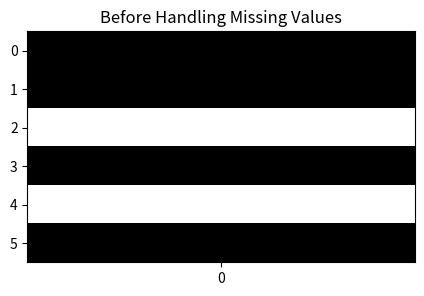
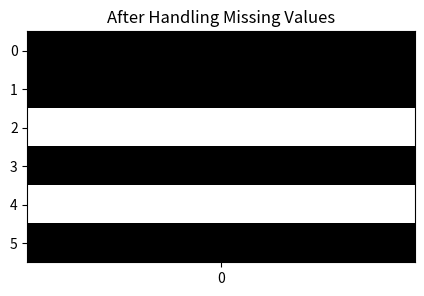

Write the Python code that produced these figures, in order.
import pandas as pd
import numpy as np
import matplotlib.pyplot as plt

# Create simple dataset with missing values
data = {
    "Marks": [80, 90, np.nan, 70, np.nan, 85]
}

df = pd.DataFrame(data)

print("Before Handling Missing Values:")
print(df)

# Visualize missing values (Before)
plt.figure(figsize=(5,3))
plt.title("Before Handling Missing Values")
plt.imshow(df.isnull(), cmap="gray", aspect="auto")
plt.yticks(range(len(df)))
plt.xticks([0])
plt.show()

# Fill missing values with mean
df["Marks"].fillna(df["Marks"].mean(), inplace=True)

print("\nAfter Handling Missing Values:")
print(df)

# Visualize missing values (After)
plt.figure(figsize=(5,3))
plt.title("After Handling Missing Values")
plt.imshow(df.isnull(), cmap="gray", aspect="auto")
plt.yticks(range(len(df)))
plt.xticks([0])
plt.show()
